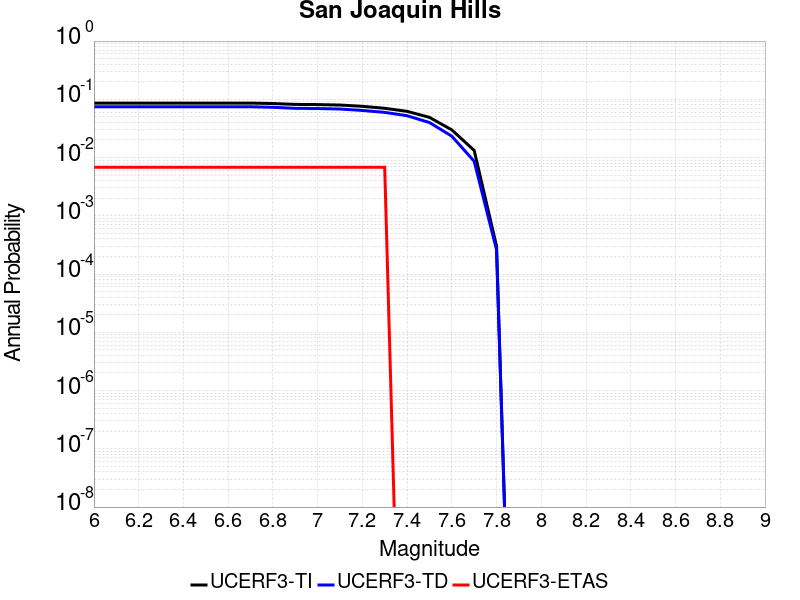

Data behind this chart, as committed beside it:
Magnitude, UCERF3-TI Prob, UCERF3-TD Prob, UCERF3-ETAS Prob
6.0, 0.08614, 0.07452, 0.006803
6.1, 0.08614, 0.07452, 0.006803
6.2, 0.08614, 0.07452, 0.006803
6.3, 0.08614, 0.07452, 0.006803
6.4, 0.08614, 0.07452, 0.006803
6.5, 0.08614, 0.07452, 0.006803
6.6, 0.08614, 0.07452, 0.006803
6.7, 0.08614, 0.07452, 0.006803
6.8, 0.08461, 0.07293, 0.006803
6.9, 0.08176, 0.07002, 0.006803
7.0, 0.08122, 0.06949, 0.006803
7.1, 0.07977, 0.06814, 0.006803
7.2, 0.07582, 0.06436, 0.006803
7.3, 0.07015, 0.0597, 0.006803
7.4, 0.06215, 0.05227, 0.0
7.5, 0.04903, 0.03993, 0.0
7.6, 0.02983, 0.02327, 0.0
7.7, 0.01326, 0.008646, 0.0
7.8, 3.027386E-4, 2.604207E-4, 0.0
